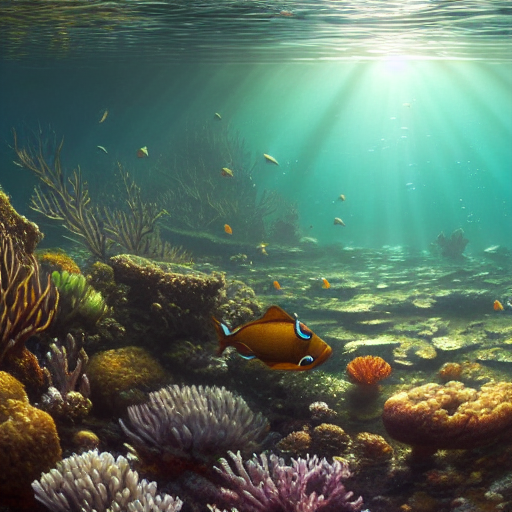
Generation parameters embedded in this image by AUTOMATIC1111 Stable Diffusion web UI or a fork of it (Forge, ...) (PNG 'parameters' text chunk):
masterpiece, best quality, an underwater "full-frame close-up photo of a fish", ("panoramic shot") high detail, hyper-realistic, Greg Rutkowski, Zabrocki, Karlkka, Jayison Devadas, Phuoc Quan, trending on Artstation, 8K, ultra wide angle, zenith view, pincushion lens effect
Negative prompt: framed, frames, collage, three legs, lowres, bad anatomy, bad hands, text, error, missing fingers, extra digit, fewer digits, cropped, worst quality, low quality, normal quality, jpeg artifacts, signature, watermark, username, blurry, artist name, cropped headshot, colored photograph
Steps: 60, Sampler: DPM++ 2M Karras, CFG scale: 10, Seed: 3780875518, Size: 512x512, Model hash: 44bf0551